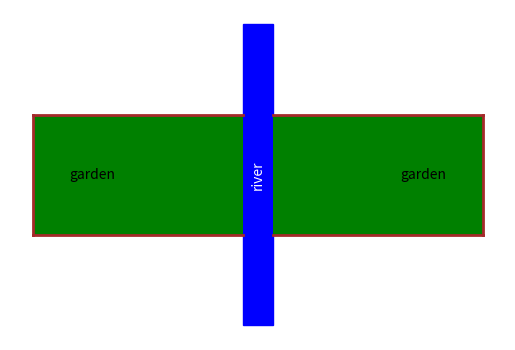

Source code (Python):
import matplotlib.pyplot as plt
import matplotlib.patches as patches

#initial
fig, ax = plt.subplots()

#make river
rect = patches.Rectangle((-0.5, -5), 1, 10, linewidth=1, edgecolor='blue', facecolor='blue')
ax.add_patch(rect)
ax.text(0, 0, 'river', color='white', ha='center', va='center', rotation=90)

#make garden with line
plt.plot([0.5,7.5], [-2,-2], color='brown', linewidth=2)
plt.plot([7.5, 7.5], [-2, 2], color='brown', linewidth=2)
plt.plot([7.5, 0.5], [2, 2], color='brown', linewidth=2)

#make garden
garden = patches.Rectangle((0.5, -2), 7, 4, linewidth=1, facecolor='green')
ax.add_patch(garden)
ax.text(5.5, 0, 'garden', color='black', ha='center', va='center')

#make second graden with line
plt.plot([-0.5,-7.5], [-2,-2], color='brown', linewidth=2)
plt.plot([-7.5, -7.5], [-2, 2], color='brown', linewidth=2)
plt.plot([-7.5, -0.5], [2, 2], color='brown', linewidth=2)

#make garden
garden2 = patches.Rectangle((-7.5, -2), 7, 4, linewidth=1, facecolor='green')
ax.add_patch(garden2)
ax.text(-5.5, 0, 'garden', color='black', ha='center', va='center')


ax.set_aspect('equal')
plt.axis('off')  # Turn off axes
plt.savefig("double_river_shrunk1.png")